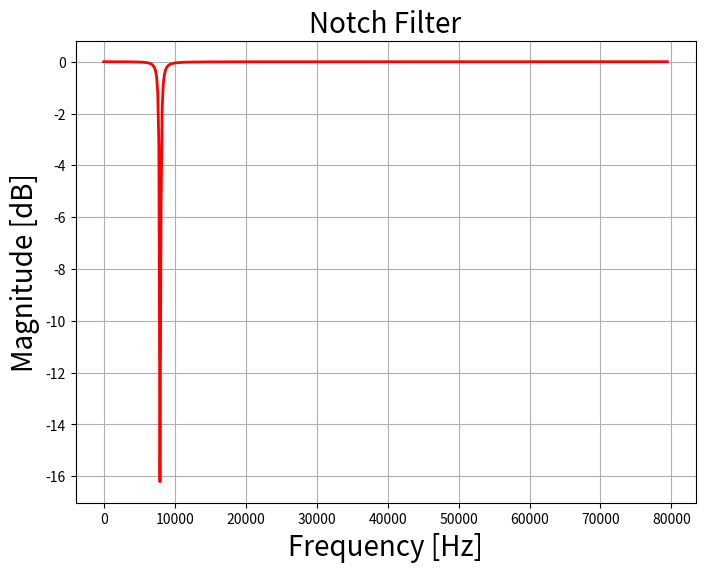
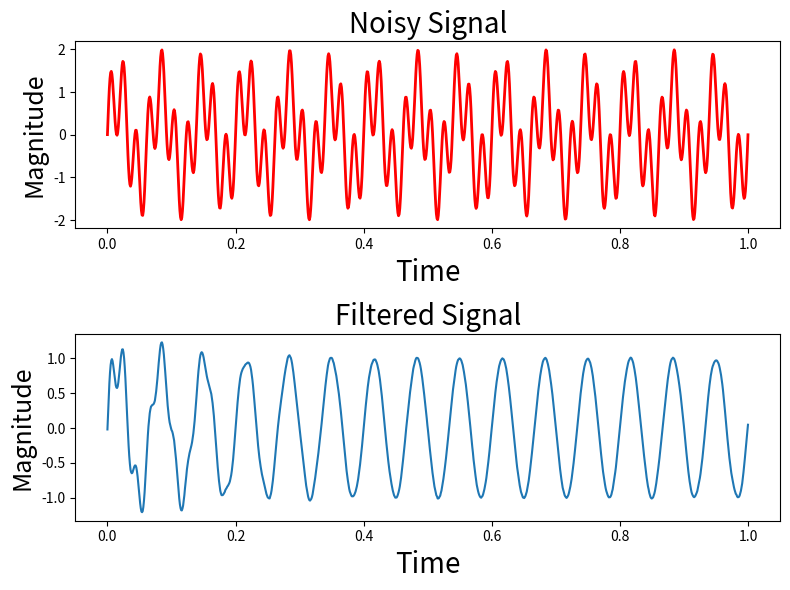

These figures' Python source, in order:
# https://www.geeksforgeeks.org/design-an-iir-notch-filter-to-denoise-signal-using-python/

from scipy import signal
import matplotlib.pyplot as plt
import numpy as np

# Create/view notch filter
samp_freq = 1000 # Sample frequency (Hz)
notch_freq = 50.0 # Frequency to be removed from signal (Hz)
quality_factor = 20.0 # Quality factor

# Design a notch filter using signal.iirnotch
b_notch, a_notch = signal.iirnotch(notch_freq, quality_factor, samp_freq)
print(b_notch)
print(a_notch)

# Compute magnitude response of the designed filter
freq, h = signal.freqz(b_notch, a_notch, fs=samp_freq)

fig = plt.figure(figsize=(8, 6))

# Plot magnitude response of the filter
plt.plot(freq*samp_freq/(2*np.pi), 20 * np.log10(abs(h)),
		'r', label='Bandpass filter', linewidth='2')
plt.xlabel('Frequency [Hz]', fontsize=20)
plt.ylabel('Magnitude [dB]', fontsize=20)
plt.title('Notch Filter', fontsize=20)
plt.grid()

# Create and view signal that is a mixture of two different frequencies
f1 = 15 # Frequency of 1st signal in Hz
f2 = 50 # Frequency of 2nd signal in Hz
# Set time vector
n = np.linspace(0, 1, 1000) # Generate 1000 sample sequence in 1 sec

# Generate the signal containing f1 and f2
noisySignal = np.sin(2*np.pi*15*n) + np.sin(2*np.pi*50*n) + \
	np.random.normal(0, .1, 1000)*0.03

# Plotting
fig = plt.figure(figsize=(8, 6))
plt.subplot(211)
plt.plot(n, noisySignal, color='r', linewidth=2)
plt.xlabel('Time', fontsize=20)
plt.ylabel('Magnitude', fontsize=18)
plt.title('Noisy Signal', fontsize=20)

# Apply notch filter to the noisy signal using signal.filtfilt
outputSignal = signal.filtfilt(b_notch, a_notch, noisySignal)

# Plot notch-filtered version of signal
plt.subplot(212)

# Plot output signal of notch filter
plt.plot(n, outputSignal)
plt.xlabel('Time', fontsize=20)
plt.ylabel('Magnitude', fontsize=18)
plt.title('Filtered Signal', fontsize=20)
plt.subplots_adjust(hspace=0.5)
fig.tight_layout()
plt.show()



# # https://github.com/scipy/scipy/blob/v1.9.1/scipy/signal/_filter_design.py#L4875-L4952 

# def iirnotch(w0, Q, fs=2.0):
#     """
#     Design second-order IIR notch digital filter.
#     A notch filter is a band-stop filter with a narrow bandwidth
#     (high quality factor). It rejects a narrow frequency band and
#     leaves the rest of the spectrum little changed.
#     Parameters
#     ----------
#     w0 : float
#         Frequency to remove from a signal. If `fs` is specified, this is in
#         the same units as `fs`. By default, it is a normalized scalar that must
#         satisfy  ``0 < w0 < 1``, with ``w0 = 1`` corresponding to half of the
#         sampling frequency.
#     Q : float
#         Quality factor. Dimensionless parameter that characterizes
#         notch filter -3 dB bandwidth ``bw`` relative to its center
#         frequency, ``Q = w0/bw``.
#     fs : float, optional
#         The sampling frequency of the digital system.
#         .. versionadded:: 1.2.0
#     Returns
#     -------
#     b, a : ndarray, ndarray
#         Numerator (``b``) and denominator (``a``) polynomials
#         of the IIR filter.
#     See Also
#     --------
#     iirpeak
#     Notes
#     -----
#     .. versionadded:: 0.19.0
#     References
#     ----------
#     .. [1] Sophocles J. Orfanidis, "Introduction To Signal Processing",
#            Prentice-Hall, 1996
#     Examples
#     --------
#     Design and plot filter to remove the 60 Hz component from a
#     signal sampled at 200 Hz, using a quality factor Q = 30
#     >>> from scipy import signal
#     >>> import matplotlib.pyplot as plt
#     >>> fs = 200.0  # Sample frequency (Hz)
#     >>> f0 = 60.0  # Frequency to be removed from signal (Hz)
#     >>> Q = 30.0  # Quality factor
#     >>> # Design notch filter
#     >>> b, a = signal.iirnotch(f0, Q, fs)
#     >>> # Frequency response
#     >>> freq, h = signal.freqz(b, a, fs=fs)
#     >>> # Plot
#     >>> fig, ax = plt.subplots(2, 1, figsize=(8, 6))
#     >>> ax[0].plot(freq, 20*np.log10(abs(h)), color='blue')
#     >>> ax[0].set_title("Frequency Response")
#     >>> ax[0].set_ylabel("Amplitude (dB)", color='blue')
#     >>> ax[0].set_xlim([0, 100])
#     >>> ax[0].set_ylim([-25, 10])
#     >>> ax[0].grid(True)
#     >>> ax[1].plot(freq, np.unwrap(np.angle(h))*180/np.pi, color='green')
#     >>> ax[1].set_ylabel("Angle (degrees)", color='green')
#     >>> ax[1].set_xlabel("Frequency (Hz)")
#     >>> ax[1].set_xlim([0, 100])
#     >>> ax[1].set_yticks([-90, -60, -30, 0, 30, 60, 90])
#     >>> ax[1].set_ylim([-90, 90])
#     >>> ax[1].grid(True)
#     >>> plt.show()
#     """

#     return _design_notch_peak_filter(w0, Q, "notch", fs)

# def _design_notch_peak_filter(w0, Q, ftype, fs=2.0):
#     """
#     Design notch or peak digital filter.
#     Parameters
#     ----------
#     w0 : float
#         Normalized frequency to remove from a signal. If `fs` is specified,
#         this is in the same units as `fs`. By default, it is a normalized
#         scalar that must satisfy  ``0 < w0 < 1``, with ``w0 = 1``
#         corresponding to half of the sampling frequency.
#     Q : float
#         Quality factor. Dimensionless parameter that characterizes
#         notch filter -3 dB bandwidth ``bw`` relative to its center
#         frequency, ``Q = w0/bw``.
#     ftype : str
#         The type of IIR filter to design:
#             - notch filter : ``notch``
#             - peak filter  : ``peak``
#     fs : float, optional
#         The sampling frequency of the digital system.
#         .. versionadded:: 1.2.0:
#     Returns
#     -------
#     b, a : ndarray, ndarray
#         Numerator (``b``) and denominator (``a``) polynomials
#         of the IIR filter.
#     """

#     # Guarantee that the inputs are floats
#     w0 = float(w0)
#     Q = float(Q)
#     w0 = 2*w0/fs

#     # Checks if w0 is within the range
#     if w0 > 1.0 or w0 < 0.0:
#         raise ValueError("w0 should be such that 0 < w0 < 1")

#     # Get bandwidth
#     bw = w0/Q

#     # Normalize inputs
#     bw = bw*np.pi
#     w0 = w0*np.pi

#     # Compute -3dB attenuation
#     gb = 1/np.sqrt(2)

#     if ftype == "notch":
#         # Compute beta: formula 11.3.4 (p.575) from reference [1]
#         beta = (np.sqrt(1.0-gb**2.0)/gb)*np.tan(bw/2.0)
#     elif ftype == "peak":
#         # Compute beta: formula 11.3.19 (p.579) from reference [1]
#         beta = (gb/np.sqrt(1.0-gb**2.0))*np.tan(bw/2.0)
#     else:
#         raise ValueError("Unknown ftype.")

#     # Compute gain: formula 11.3.6 (p.575) from reference [1]
#     gain = 1.0/(1.0+beta)

#     # Compute numerator b and denominator a
#     # formulas 11.3.7 (p.575) and 11.3.21 (p.579)
#     # from reference [1]
#     if ftype == "notch":
#         b = gain*np.array([1.0, -2.0*np.cos(w0), 1.0])
#     else:
#         b = (1.0-gain)*np.array([1.0, 0.0, -1.0])
#     a = np.array([1.0, -2.0*gain*np.cos(w0), (2.0*gain-1.0)])

#     return b, a